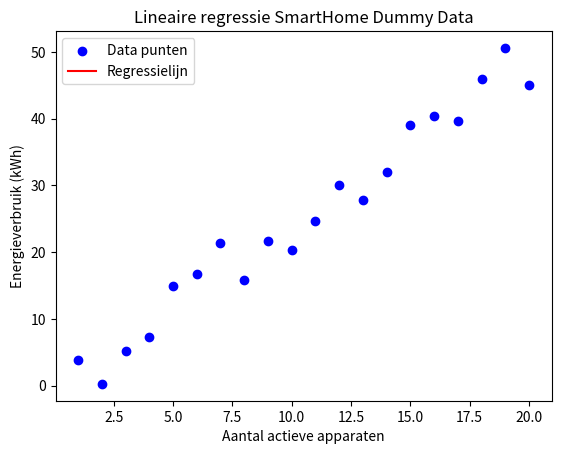

Write the Python code that produced this figure.
import random
import matplotlib.pyplot as plt
# -----------------------------
# 1. dataset genereren
# -----------------------------
random.seed(42)
X = [i for i in range(1, 21)]  # aantal actieve apparaten
Y = [2.5 * x + random.uniform(-5, 5) for x in X]  # energieverbruik met ruis

# -----------------------------
# 2. Eigen functies voor correlatie
# -----------------------------
def mean(values):
    return sum(values) / len(values)

def covariance(x, y):
    x_mean, y_mean = mean(x), mean(y)
    return sum((xi - x_mean) * (yi - y_mean) for xi, yi in zip(x, y)) / len(x)

def variance(values):
    mean_val = mean(values)
    return sum((v - mean_val) ** 2 for v in values) / len(values)

def pearson_correlation(x, y):
    return covariance(x, y) / (variance(x)**0.5 * variance(y)**0.5)

print("Covariance:", covariance(X, Y))
print("Pearson correlation:", pearson_correlation(X, Y))

# -----------------------------
# 3. Lineaire regressie met Gradient Descent
# -----------------------------
def gradient_descent(X, Y, lr=0.01, epochs=2000):
    m, b = 0, 0  # startwaarden
    n = len(X)

    for _ in range(epochs):
        y_pred = [m * x + b for x in X]
        # Gradients berekenen
        dm = (-2/n) * sum(x * (y - y_hat) for x, y, y_hat in zip(X, Y, y_pred))
        db = (-2/n) * sum(y - y_hat for y, y_hat in zip(Y, y_pred))
        # Update
        m -= lr * dm
        b -= lr * db
    return m, b

m, b = gradient_descent(X, Y, lr=0.01, epochs=2000)
print("Slope (m):", m)
print("Intercept (b):", b)

# -----------------------------
# 4. Visualisatie
# -----------------------------
plt.scatter(X, Y, color="blue", label="Data punten")
plt.plot(X, [m*x + b for x in X], color="red", label="Regressielijn")
plt.xlabel("Aantal actieve apparaten")
plt.ylabel("Energieverbruik (kWh)")
plt.title("Lineaire regressie SmartHome Dummy Data")
plt.legend()
plt.show()
